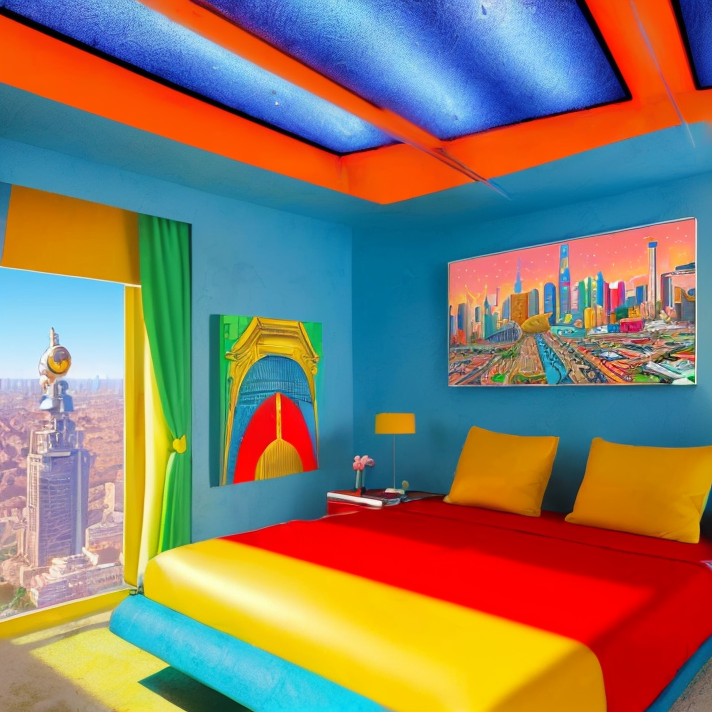
Generation parameters embedded in this image by AUTOMATIC1111 Stable Diffusion web UI or a fork of it (Forge, ...) (PNG 'parameters' text chunk):
masterpiece, best quality, realistic, ultra detailed painting, pop-art, 50's american style art, colorful, (((2100's))), (((futuristic))), near future, (((amarican style interiors))), (((Inside the luxuary mansion))), (((bedroom))), (((near the big city))),  (((upper floors)))
Negative prompt: worst quality:2,low quality:2,normal quality:2,lowers,normal quality, monochrome, grayscale, character, text, sentence, letter,
Steps: 40, Sampler: DPM++ 3M SDE Karras, CFG scale: 9, Seed: 2057255797, Size: 512x512, Model hash: fc2511737a, Model: chilloutmix_NiPrunedFp32Fix, Denoising strength: 0.7, Hires upscale: 1.4, Hires upscaler: Latent, Version: 1.6.1